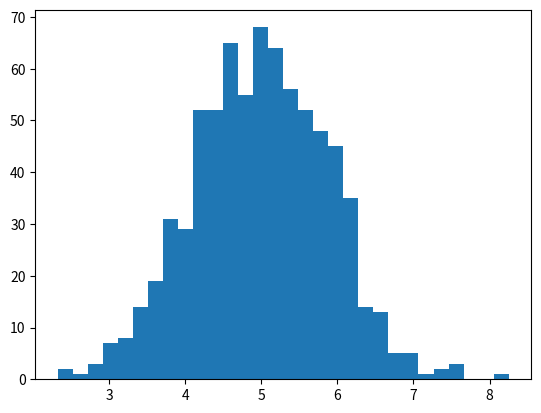

This figure's Python source:
import random
import matplotlib.pyplot as plt

def variance(lst):
    mean = sum(lst) / len(lst)
    var = 0
    for i in lst:
        var += (i - mean) ** 2
    return var / len(lst)

val_lst = list()

for i in range(750):
    rand_nums = [random.uniform(0, 1) for j in range(10)]
    val_lst.append(sum(rand_nums))

mean_val = sum(val_lst) / len(val_lst)
variance_val = variance(val_lst)
print("Mean:", mean_val, "Variance:", variance_val)

plt.hist(val_lst, bins=30)
plt.show()